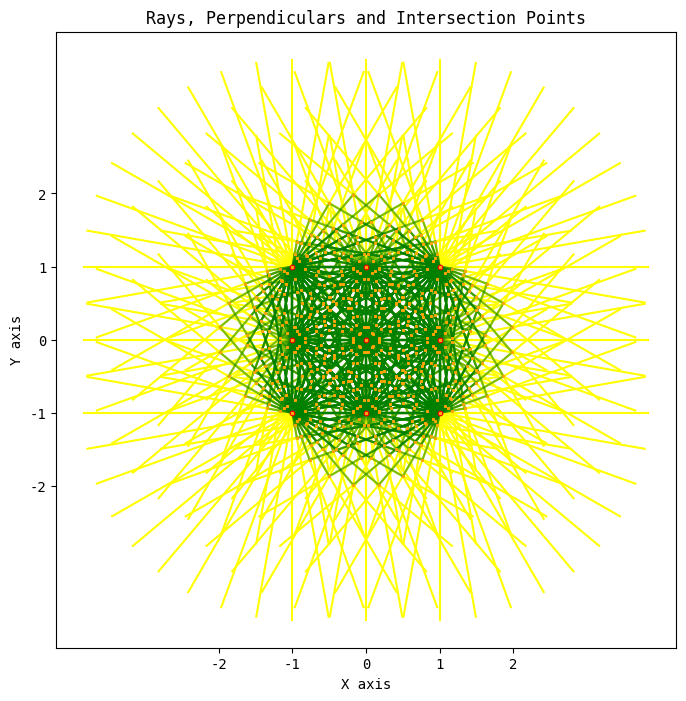

The script that saved this image:
'''
Code whritten and published by Leonid O. Shabaev in January 2025
'''

import numpy as np
import matplotlib.pyplot as plt
from tqdm import tqdm

#+++++++++++++++++++++++++++++++++++++++++++++++++++++++++++++++++++++++++++++++++++++++++++++++++++++++++++++++++++++++++++++++++++++

# Font parameters
plt.rcParams['font.family'] = 'monospace'
plt.rcParams['font.size'] = 10

# Pixelation parameters and number of rays
pixel_axis_size = 2                         # Number of pixels along the axes from zero
num_rays = 36                               # Number of rays

#+++++++++++++++++++++++++++++++++++++++++++++++++++++++++++++++++++++++++++++++++++++++++++++++++++++++++++++++++++++++++++++++++++++

# Generating points on a grid
def generating_points_on_grid(point_type: str) -> tuple[np.ndarray, np.ndarray]:
    x = np.arange(-pixel_axis_size / 2, pixel_axis_size)
    y = np.arange(-pixel_axis_size / 2, pixel_axis_size)
    X, Y = np.meshgrid(x, y)
    points = np.vstack([X.ravel(), Y.ravel()]).T
    return points, np.full(len(points), point_type)

#+++++++++++++++++++++++++++++++++++++++++++++++++++++++++++++++++++++++++++++++++++++++++++++++++++++++++++++++++++++++++++++++++++++

# Rays generating
def generating_rays_around_points(points):
    max_distance = np.linalg.norm(points, axis=1).max()
    angles = np.linspace(0, 2 * np.pi, num=num_rays, endpoint=False)
    rays = []

    for idx, point in enumerate(tqdm(points, desc="Ray generation", total=len(points))):
        for angle_idx, angle in enumerate(angles):
            ray_x = [point[0], point[0] + 2 * max_distance * np.cos(angle)]
            ray_y = [point[1], point[1] + 2 * max_distance * np.sin(angle)]
            ray_id = f"{idx}_{angle_idx}"
            
            rays.append({
                "point_index": idx,
                "ray_index": angle_idx,
                "ray": (ray_x, ray_y),
                "point_type": "first_type",
                "perp_index": angle_idx,
                "ray_id": ray_id
            })
    return rays


# Finding_perpendicular_lines
def finding_perpendicular_lines(point, ray):
    ray_x1, ray_y1 = ray["ray"][0][0], ray["ray"][1][0]
    ray_x2, ray_y2 = ray["ray"][0][1], ray["ray"][1][1]

    # If the ray is vertical
    if np.isclose(ray_x1, ray_x2):
        x_perpendicular = ray_x1
        y_perpendicular = point["position"][1]
    # If the ray is horizontal
    elif np.isclose(ray_y1, ray_y2):
        x_perpendicular = point["position"][0]
        y_perpendicular = ray_y1
    else:
    # For inclined rays
        k_ray = (ray_y2 - ray_y1) / (ray_x2 - ray_x1)
        k_perpendicular = -1 / k_ray

        b_ray = ray_y1 - k_ray * ray_x1
        b_perpendicular = point["position"][1] - k_perpendicular * point["position"][0]

        x_perpendicular = (b_perpendicular - b_ray) / (k_ray - k_perpendicular)
        y_perpendicular = k_ray * x_perpendicular + b_ray

    return {
        "perpendicular": [[point["position"][0], x_perpendicular], [point["position"][1], y_perpendicular]],
        "ray_index": ray["ray_index"],
        "point_index": ray["point_index"],
        "ray_id": ray["ray_id"],
        "intersection_point": [x_perpendicular, y_perpendicular],
        "second_type_point_index": point["id"],
        "perp_index": ray["perp_index"]
    }


# Determining intersection points
def finding_intersection_points(second_type_points, rays):
    intersections = []
    for second_type_point in tqdm(second_type_points, desc="Determining intersection points", total=len(second_type_points)):
        for ray in rays:
            intersection = finding_perpendicular_lines(second_type_point, ray)
            if intersection is not None:
                intersection["belongs_to_perpendicular"] = True
                intersection["ray_index"] = ray["ray_index"]
                intersection["perp_index"] = ray["perp_index"]
                intersection["second_type_point_index"] = second_type_point["id"]
                intersection["ray_id"] = ray["ray_id"]
                intersections.append(intersection)
    return intersections


# Drawing perpendiculars
def drawing_perpendiculars(points, rays, batch_size=num_rays):
    perpendiculars_batches = []
    for start in range(0, len(points), batch_size):
        end = start + batch_size
        batch_points = points[start:end]
        batch_perpendiculars = []
        for point in tqdm(batch_points, desc="Second type points generation", total=len(batch_points)):
            for ray in rays:
                result = finding_perpendicular_lines(point, ray)
                if result is not None:
                    batch_perpendiculars.append(result)
        perpendiculars_batches.extend(batch_perpendiculars)
    return perpendiculars_batches

#+++++++++++++++++++++++++++++++++++++++++++++++++++++++++++++++++++++++++++++++++++++++++++++++++++++++++++++++++++++++++++++++++++++

# Create a map of the distribution of rays, perpendiculars and intersection points
def generating_figure():
    fig, ax = plt.subplots(figsize=(8, 8))

    # Generating points for first and second types
    Second_Type_Points, _ = generating_points_on_grid("second_type")
    First_Type_Points, _ = generating_points_on_grid("first_type")

    # Converting second type points to dictionaries
    second_type_points_dict = [{"id": idx, "position": pos} for idx, pos in enumerate(Second_Type_Points)]

    # Generating rays
    Rays = generating_rays_around_points(First_Type_Points)

    # Generating perpendiculars
    Perpendiculars = drawing_perpendiculars(second_type_points_dict, Rays)

    # Finding intersection points
    Intersections = finding_intersection_points(second_type_points_dict, Rays)

    # Drawing rays
    for Ray in Rays:
        ax.plot(Ray["ray"][0], Ray["ray"][1], color='yellow', alpha=1, zorder=2)

    # Drawing perpendiculars
    for Perpendicular in Perpendiculars:
        ax.plot(Perpendicular["perpendicular"][0], Perpendicular["perpendicular"][1], color='green', alpha=0.3, zorder=3)
    
    # Drawing the second type of points
    ax.scatter(Second_Type_Points[:, 0], Second_Type_Points[:, 1], s=10, c='red', alpha=1, zorder=4)
    
    # Drawing intersection points
    intersection_points = np.array([inter["intersection_point"] for inter in Intersections])  # Точки пересечения уже в kpc
    ax.scatter(intersection_points[:, 0], intersection_points[:, 1], s=1, c='orange', alpha=1, zorder=5)

    # Figure title
    ax.set_title('Rays, Perpendiculars and Intersection Points')
    # Ticks properties
    tick_step = 1
    ticks = np.arange(-pixel_axis_size, pixel_axis_size + tick_step, tick_step)

    ax.set_xticks(ticks)
    ax.set_yticks(ticks)

    # Axes names
    ax.set_xlabel('X axis')
    ax.set_ylabel('Y axis')

    plt.show()

    return fig, ax

generating_figure()
